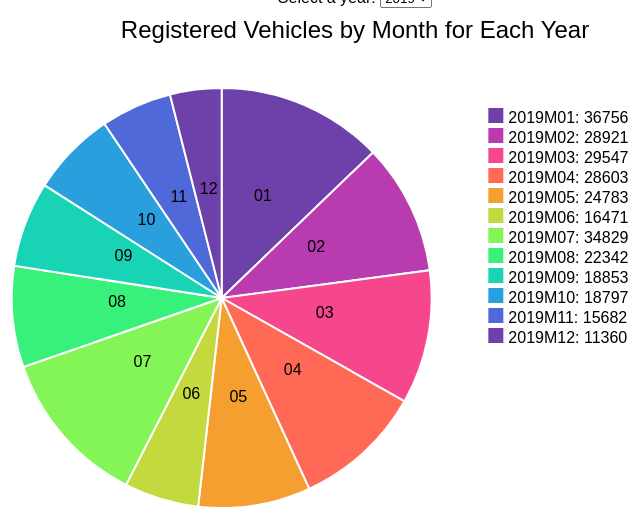
D3 v6 page, settled after 360 driven frames (6 s of simulated time); the page loaded 1 data file(s).


// ── pieChart.js
//Q2: A graph for displaying all registered vehicles in a selected Year.

/*
    CA1 CSO Vehicle Data
    L00158616
    Daniel Gallagher
*/

// Load CSV data and create dropdown selector
d3.csv("vehicles.csv").then(init);

// Initialize the chart and dropdown
function init(data) {
  // Define the years to include in the year selector dropdown
  const years = ["2019", "2020", "2021", "2022", "2023"];
  createYearSelector(years, data);

  // Set the default year to 2019
  const selectedYear = "2019";

  // Create the initial pie chart for the default year
  updateChart(selectedYear, data);
}

// Create the year selector dropdown and add event listener
function createYearSelector(years, data) {
  const yearSelector = d3.select("#year-selector");
  yearSelector.selectAll("option")
    .data(years)
    .enter()
    .append("option")
    .attr("value", d => d)
    .text(d => d);

  // Update the chart when the user selects a different year
  yearSelector.on("change", function () {
    const selectedYear = yearSelector.property("value");
    updateChart(selectedYear, data);
  });
}

// Function to update the pie chart based on the selected year
function updateChart(year, data) {
  // Filter the data to include only the selected year and "All Vehicles" tax class
  const filteredData = filterDataByYearAndTaxClass(year, data);

  // Generate pie chart data based on the "VALUE" column
  const pieData = generatePieData(filteredData);

  // Define the dimensions and colors of the pie chart
  const { width, height, radius, color } = getChartProperties(filteredData.length);

  // Create an SVG element for the chart and add it to the chart container
  const svg = createSvgElement(width, height);

  // Add the chart title
  addChartTitle(svg, width);

  // Create and position a group for the pie chart
  const pieGroup = createPieGroup(svg, width, height);

  // Create the pie chart using the pie data and append it to the pie group
  createPieChart(pieGroup, pieData, radius, color);

  // Create and position a group for the legend
  const legendGroup = createLegendGroup(svg, width, height, radius);

  // Create the legend using the pie data and append it to the legend group
  createLegend(legendGroup, pieData, color);
}

//A function to filter the data by year and tax class using the year and data
function filterDataByYearAndTaxClass(year, data) {
  return data.filter(d => d.Month.slice(0, 4) === year && d.Taxation_Class === "All_Vehicles");
}

//A Function to generate the pie data by using the filtered data
function generatePieData(filteredData) {
  return d3.pie()
    .sort(null)
    .value(d => d.VALUE)
    (filteredData);
}

//A function to get the chart properties using the data's length
function getChartProperties(dataLength) {
  const width = 800;
  const height = 500;
  const radius = Math.min(width, height) / 2 - 40;
  const color = d3.scaleSequential()
    .domain([0, dataLength - 1])
    .interpolator(d3.interpolateRainbow);

  return { width, height, radius, color };
}

//A function to create the SVG element using the width and height
function createSvgElement(width, height) {
  return d3.select("#chart")
    .html("") // clear previous chart
    .append("svg")
    .attr("width", width)
    .attr("height", height);
}

//A function to add the chart title using the svg and the width
function addChartTitle(svg, width) {
  svg.append("text")
    .attr("x", width / 2)
    .attr("y", 30)
    .attr("text-anchor", "middle")
    .style("font-size", "24px")
    .text("Registered Vehicles by Month for Each Year");
}

//A function to create the Pie group using te SVG, width and height
function createPieGroup(svg, width, height) {
  return svg.append("g")
    .attr("transform", "translate(" + (width / 3) + "," + (height / 2 + 40) + ")");
}

//A function to create the Pie chart using the pieGroup, pieData, radius and color
function createPieChart(pieGroup, pieData, radius, color) {
  const arc = d3.arc()
    .innerRadius(0)
    .outerRadius(radius);

  const pie = pieGroup.selectAll(".pie")
    .data(pieData)
    .enter()
    .append("g")
    .attr("class", "pie");

  pie.append("path")
    .attr("d", arc)
    .attr("fill", (d, i) => color(i))
    .attr("stroke", "white")
    .style("stroke-width", "2px");

  // Add hover effect for each of the pie slices
  pie.on("mouseover", function (event, d) {
    d3.select(this).select("path")
      .transition()
      .duration(200)
      .attr("transform", function (d) {
        const dist = 5;
        d.midAngle = ((d.endAngle - d.startAngle) / 2) + d.startAngle;
        const x = Math.sin(d.midAngle) * dist;
        const y = -Math.cos(d.midAngle) * dist;
        return "translate(" + x + "," + y + ")";
      });
  })
    .on("mouseout", function (event, d) {
      d3.select(this).select("path")
        .transition()
        .duration(200)
        .attr("transform", "translate(0,0)");
    });

  pie.append("text")
    .attr("transform", d => "translate(" + arc.centroid(d) + ")")
    .attr("text-anchor", "middle")
    .text(d => d.data.Month.slice(5, 7));
}

//A function create the LegendGroup using the svg, width, height and radius
function createLegendGroup(svg, width, height, radius) {
  return svg.append("g")
    .attr("transform", "translate(" + (2 * width / 3) + "," + (height / 2 - radius + 60) + ")");
}

//A function to create the Legend using the legendGroup, pieData and the color
function createLegend(legendGroup, pieData, color) {
  const legend = legendGroup.selectAll(".legend")
    .data(pieData)
    .enter()
    .append("g")
    .attr("class", "legend")
    .attr("transform", (d, i) => "translate(0," + (20 * i) + ")");

  // Add colored squares to the legend
  legend.append("rect")
    .attr("width", 15)
    .attr("height", 15)
    .attr("fill", (d, i) => color(i));

  // Add text to the legend
  legend.append("text")
    .attr("x", 20)
    .attr("y", 9)
    .attr("dy", ".35em")
    .text(d => d.data.Month + ": " + d.data.VALUE);
}

### data: vehicles.csv
?STATISTIC Label, Month, Taxation_Class, UNIT, VALUE
Vehicles Licensed for the First Time, 2019M01, All_Vehicles, Number, 36756
Vehicles Licensed for the First Time, 2019M01, New_Vehicles, Number, 26374
Vehicles Licensed for the First Time, 2019M01, New_Private_Cars, Number, 22279
Vehicles Licensed for the First Time, 2019M01, New Goods Vehicles, Number, 2690
Vehicles Licensed for the First Time, 2019M01, New_Tractors, Number, 292
Vehicles Licensed for the First Time, 2019M01, New Motor_Cycles, Number, 166
Vehicles Licensed for the First Time, 2019M01, New_Exempt_Vehicles, Number, 772
Vehicles Licensed for the First Time, 2019M01, New public service vehicles, heavy agric…, Number, 175
Vehicles Licensed for the First Time, 2019M01, Secondhand_Vehicles, Number, 10382
Vehicles Licensed for the First Time, 2019M01, Secondhand_Private_Cars, Number, 8131
Vehicles Licensed for the First Time, 2019M01, Secondhand_Goods_Vehicles, Number, 1313
Vehicles Licensed for the First Time, 2019M01, Secondhand_Tractors, Number, 227
Vehicles Licensed for the First Time, 2019M01, Secondhand_Other_Vehicles, Number, 472
Vehicles Licensed for the First Time, 2019M01, Secondhand_Motor_Cycles, Number, 239
Vehicles Licensed for the First Time, 2019M02, All_Vehicles, Number, 28921
Vehicles Licensed for the First Time, 2019M02, New_Vehicles, Number, 18171
Vehicles Licensed for the First Time, 2019M02, New_Private_Cars, Number, 14178
Vehicles Licensed for the First Time, 2019M02, New Goods Vehicles, Number, 2736
Vehicles Licensed for the First Time, 2019M02, New_Tractors, Number, 198
Vehicles Licensed for the First Time, 2019M02, New Motor_Cycles, Number, 153
Vehicles Licensed for the First Time, 2019M02, New_Exempt_Vehicles, Number, 742
Vehicles Licensed for the First Time, 2019M02, New public service vehicles, heavy agric…, Number, 164
Vehicles Licensed for the First Time, 2019M02, Secondhand_Vehicles, Number, 10750
Vehicles Licensed for the First Time, 2019M02, Secondhand_Private_Cars, Number, 8674
Vehicles Licensed for the First Time, 2019M02, Secondhand_Goods_Vehicles, Number, 1203
Vehicles Licensed for the First Time, 2019M02, Secondhand_Tractors, Number, 207
Vehicles Licensed for the First Time, 2019M02, Secondhand_Other_Vehicles, Number, 436
Vehicles Licensed for the First Time, 2019M02, Secondhand_Motor_Cycles, Number, 230
Vehicles Licensed for the First Time, 2019M03, All_Vehicles, Number, 29547
Vehicles Licensed for the First Time, 2019M03, New_Vehicles, Number, 18144
Vehicles Licensed for the First Time, 2019M03, New_Private_Cars, Number, 14404
Vehicles Licensed for the First Time, 2019M03, New Goods Vehicles, Number, 2505
Vehicles Licensed for the First Time, 2019M03, New_Tractors, Number, 231
Vehicles Licensed for the First Time, 2019M03, New Motor_Cycles, Number, 194
Vehicles Licensed for the First Time, 2019M03, New_Exempt_Vehicles, Number, 661
Vehicles Licensed for the First Time, 2019M03, New public service vehicles, heavy agric…, Number, 149
Vehicles Licensed for the First Time, 2019M03, Secondhand_Vehicles, Number, 11403
Vehicles Licensed for the First Time, 2019M03, Secondhand_Private_Cars, Number, 9101
Vehicles Licensed for the First Time, 2019M03, Secondhand_Goods_Vehicles, Number, 1219
Vehicles Licensed for the First Time, 2019M03, Secondhand_Tractors, Number, 220
Vehicles Licensed for the First Time, 2019M03, Secondhand_Other_Vehicles, Number, 556
Vehicles Licensed for the First Time, 2019M03, Secondhand_Motor_Cycles, Number, 307
Vehicles Licensed for the First Time, 2019M04, All_Vehicles, Number, 28603
Vehicles Licensed for the First Time, 2019M04, New_Vehicles, Number, 17339
Vehicles Licensed for the First Time, 2019M04, New_Private_Cars, Number, 13794
Vehicles Licensed for the First Time, 2019M04, New Goods Vehicles, Number, 2334
Vehicles Licensed for the First Time, 2019M04, New_Tractors, Number, 221
Vehicles Licensed for the First Time, 2019M04, New Motor_Cycles, Number, 192
Vehicles Licensed for the First Time, 2019M04, New_Exempt_Vehicles, Number, 585
Vehicles Licensed for the First Time, 2019M04, New public service vehicles, heavy agric…, Number, 213
Vehicles Licensed for the First Time, 2019M04, Secondhand_Vehicles, Number, 11264
Vehicles Licensed for the First Time, 2019M04, Secondhand_Private_Cars, Number, 8728
Vehicles Licensed for the First Time, 2019M04, Secondhand_Goods_Vehicles, Number, 1334
Vehicles Licensed for the First Time, 2019M04, Secondhand_Tractors, Number, 232
Vehicles Licensed for the First Time, 2019M04, Secondhand_Other_Vehicles, Number, 604
Vehicles Licensed for the First Time, 2019M04, Secondhand_Motor_Cycles, Number, 366
Vehicles Licensed for the First Time, 2019M05, All_Vehicles, Number, 24783
Vehicles Licensed for the First Time, 2019M05, New_Vehicles, Number, 12863
Vehicles Licensed for the First Time, 2019M05, New_Private_Cars, Number, 9126
Vehicles Licensed for the First Time, 2019M05, New Goods Vehicles, Number, 2514
... 631 more rows